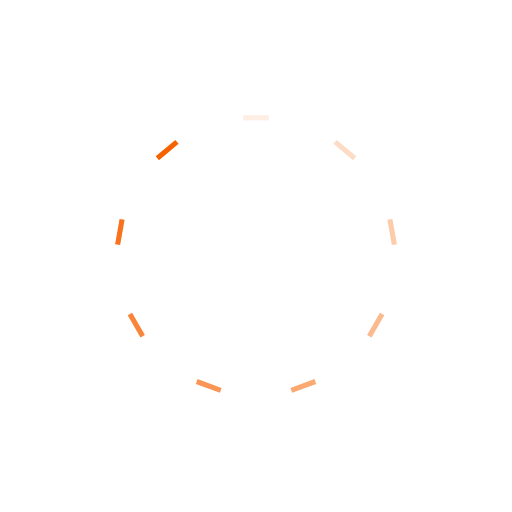
t = 0.00 s
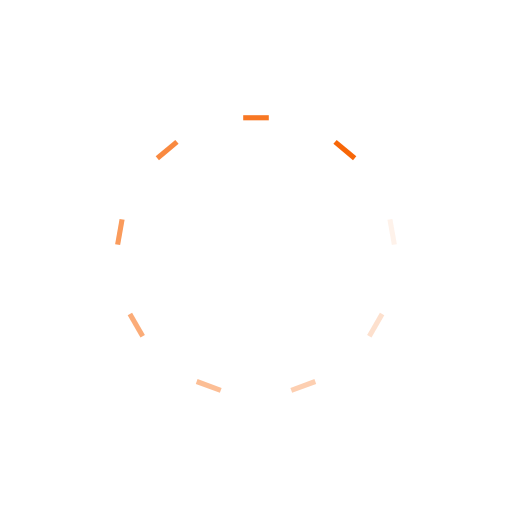
t = 0.24 s
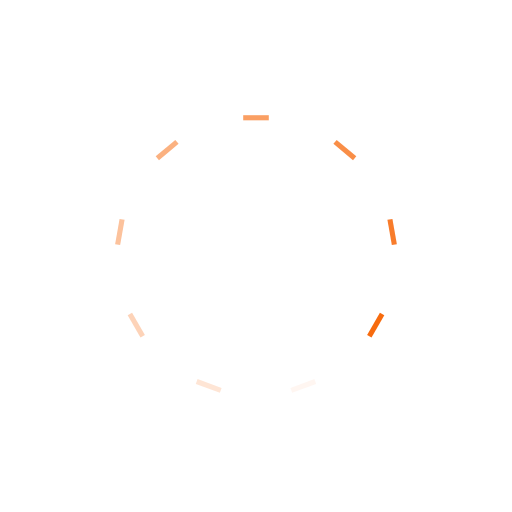
t = 0.48 s
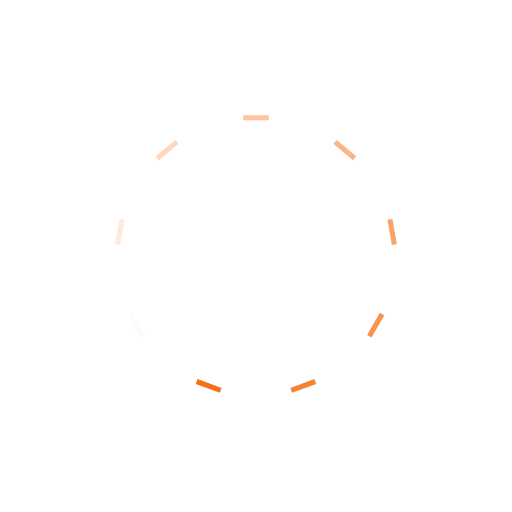
t = 0.72 s

The animated SVG that drew these frames (rendered in a browser with its animation timeline set to each time). Animation: 9 SMIL elements (animate=9); one cycle of 0.96 s, repeats indefinitely.

<?xml version="1.0" encoding="utf-8"?>
<svg xmlns="http://www.w3.org/2000/svg" xmlns:xlink="http://www.w3.org/1999/xlink" style="margin: auto; background: none; display: block; shape-rendering: auto;" width="91px" height="91px" viewBox="0 0 100 100" preserveAspectRatio="xMidYMid">
<g transform="rotate(0 50 50)">
  <rect x="47.5" y="22.5" rx="0" ry="0" width="5" height="1" fill="#f76200">
    <animate attributeName="opacity" values="1;0" keyTimes="0;1" dur="0.9615384615384615s" begin="-0.8547008547008548s" repeatCount="indefinite"></animate>
  </rect>
</g><g transform="rotate(40 50 50)">
  <rect x="47.5" y="22.5" rx="0" ry="0" width="5" height="1" fill="#f76200">
    <animate attributeName="opacity" values="1;0" keyTimes="0;1" dur="0.9615384615384615s" begin="-0.7478632478632479s" repeatCount="indefinite"></animate>
  </rect>
</g><g transform="rotate(80 50 50)">
  <rect x="47.5" y="22.5" rx="0" ry="0" width="5" height="1" fill="#f76200">
    <animate attributeName="opacity" values="1;0" keyTimes="0;1" dur="0.9615384615384615s" begin="-0.6410256410256411s" repeatCount="indefinite"></animate>
  </rect>
</g><g transform="rotate(120 50 50)">
  <rect x="47.5" y="22.5" rx="0" ry="0" width="5" height="1" fill="#f76200">
    <animate attributeName="opacity" values="1;0" keyTimes="0;1" dur="0.9615384615384615s" begin="-0.5341880341880342s" repeatCount="indefinite"></animate>
  </rect>
</g><g transform="rotate(160 50 50)">
  <rect x="47.5" y="22.5" rx="0" ry="0" width="5" height="1" fill="#f76200">
    <animate attributeName="opacity" values="1;0" keyTimes="0;1" dur="0.9615384615384615s" begin="-0.4273504273504274s" repeatCount="indefinite"></animate>
  </rect>
</g><g transform="rotate(200 50 50)">
  <rect x="47.5" y="22.5" rx="0" ry="0" width="5" height="1" fill="#f76200">
    <animate attributeName="opacity" values="1;0" keyTimes="0;1" dur="0.9615384615384615s" begin="-0.32051282051282054s" repeatCount="indefinite"></animate>
  </rect>
</g><g transform="rotate(240 50 50)">
  <rect x="47.5" y="22.5" rx="0" ry="0" width="5" height="1" fill="#f76200">
    <animate attributeName="opacity" values="1;0" keyTimes="0;1" dur="0.9615384615384615s" begin="-0.2136752136752137s" repeatCount="indefinite"></animate>
  </rect>
</g><g transform="rotate(280 50 50)">
  <rect x="47.5" y="22.5" rx="0" ry="0" width="5" height="1" fill="#f76200">
    <animate attributeName="opacity" values="1;0" keyTimes="0;1" dur="0.9615384615384615s" begin="-0.10683760683760685s" repeatCount="indefinite"></animate>
  </rect>
</g><g transform="rotate(320 50 50)">
  <rect x="47.5" y="22.5" rx="0" ry="0" width="5" height="1" fill="#f76200">
    <animate attributeName="opacity" values="1;0" keyTimes="0;1" dur="0.9615384615384615s" begin="0s" repeatCount="indefinite"></animate>
  </rect>
</g>
<!-- [ldio] generated by https://loading.io/ --></svg>
